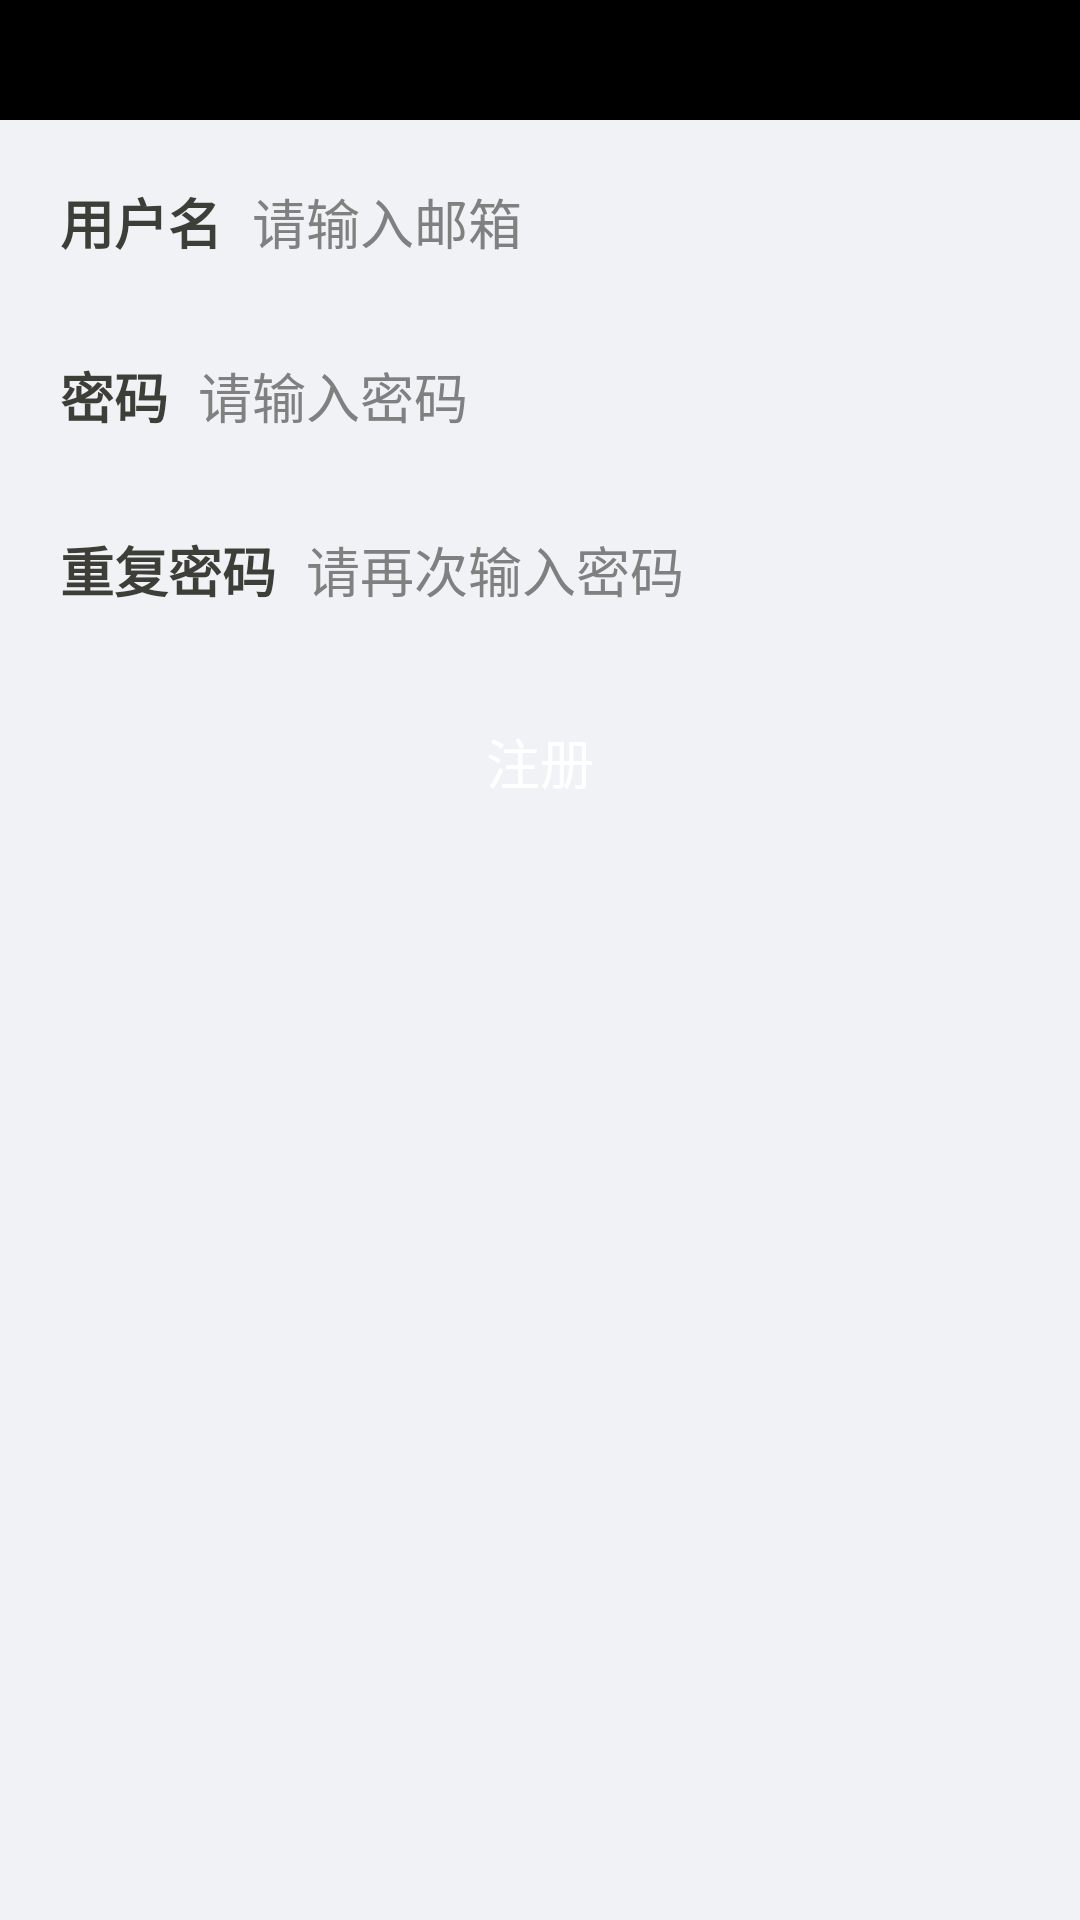

This screen was rendered from an Android layout file. Write that file and the resources it references.
<!-- AndroidManifest.xml: activity theme android:Theme.NoTitleBar -->
<!-- res/layout/activity_register.xml -->
<?xml version="1.0" encoding="utf-8"?>
<LinearLayout xmlns:android="http://schemas.android.com/apk/res/android"
    android:layout_width="match_parent"
    android:layout_height="match_parent"
    android:background="@color/theme_bg_color"
    android:orientation="vertical" >

    <include
        android:id="@+id/common_actionbar"
        layout="@layout/include_action_bar" />

    <LinearLayout style="@style/Register_Input" >

        <TextView
            style="@style/Smile.TextView._Black"
            android:layout_height="match_parent"
            android:gravity="center_vertical"
            android:paddingLeft="10dp"
            android:text="@string/reg_username"
            android:textStyle="bold" />

        <EditText
            android:id="@+id/et_username"
            style="@style/Register_Edit"
            android:hint="@string/reg_username_hint" />
    </LinearLayout>

    <LinearLayout style="@style/Register_Input" >

        <TextView
            style="@style/Smile.TextView._Black"
            android:layout_height="match_parent"
            android:gravity="center_vertical"
            android:paddingLeft="10dp"
            android:text="@string/reg_password_1"
            android:textStyle="bold" />

        <EditText
            android:password="true"
            android:id="@+id/et_password"
            style="@style/Register_Edit"
             android:inputType="textPassword"
            android:hint="@string/reg_password_hint" />
    </LinearLayout>

    <LinearLayout 
        style="@style/Register_Input" >

        <TextView
            style="@style/Smile.TextView._Black"
            android:layout_height="match_parent"
            android:gravity="center_vertical"
            android:paddingLeft="10dp"
            android:text="@string/reg_password_2"
            android:textStyle="bold" />

        <EditText
            android:id="@+id/et_password_repeat"
            android:password="true"
            style="@style/Register_Edit"
             android:inputType="textPassword"
            android:hint="@string/reg_password_repeat_hint" />
    </LinearLayout>

    <Button
        android:id="@+id/btn_register"
        android:layout_width="fill_parent"
        android:layout_height="@dimen/base_action_bar_height"
        android:layout_margin="@dimen/activity_vertical_margin"
        android:background="@drawable/btn_login_selector"
        android:text="@string/register"
        android:textColor="@color/base_color_text_white"
        android:textSize="@dimen/text_size_large" />

</LinearLayout>
<!-- res/layout/include_action_bar.xml (included above) -->
<?xml version="1.0" encoding="utf-8"?>
<RelativeLayout
    android:layout_height="@dimen/top_bar_height"
    android:layout_width="match_parent"
    xmlns:android="http://schemas.android.com/apk/res/android"
    android:background="@color/black"
    >
    <ImageButton
        android:id="@+id/btn_back"
        android:layout_width="wrap_content"
        android:layout_height="wrap_content"
        android:layout_margin="10dp"
        android:background="@drawable/header_arrow"
        />
    <TextView
        android:id="@+id/title_bar_title"
        android:layout_width="wrap_content"
        android:layout_height="wrap_content"
        android:layout_centerInParent="true"
        android:text=""
        android:textSize="22sp"
        android:textStyle="bold"
        android:textColor="@color/base_color_text_white"
        />


    </RelativeLayout>
<!-- resources referenced by this layout -->
<resources>
  <color name="base_color_text_white">#ffffff</color>
  <color name="black">#000000</color>
  <color name="theme_bg_color">#f0f2f5</color>
  <dimen name="activity_vertical_margin">16dp</dimen>
  <dimen name="base_action_bar_height">48.0dip</dimen>
  <dimen name="text_size_large">18sp</dimen>
  <dimen name="top_bar_height">40dp</dimen>
  <string name="reg_password_1">密码</string>
  <string name="reg_password_2">重复密码</string>
  <string name="reg_password_hint">请输入密码</string>
  <string name="reg_password_repeat_hint">请再次输入密码</string>
  <string name="reg_username">用户名</string>
  <string name="reg_username_hint">请输入邮箱</string>
  <string name="register">注册</string>
  <style name="Register_Edit">
          <item name="android:layout_width">0dp</item>
          <item name="android:layout_height">match_parent</item>
          <item name="android:layout_weight">1.0</item>
          <item name="android:layout_marginLeft">@dimen/register_margin</item>
          <item name="android:background">@color/transparent</item>
      </style>
  <style name="Register_Input">
          <item name="android:orientation">horizontal</item>
          <item name="android:background">@drawable/base_edit_input</item>
          <item name="android:layout_width">match_parent</item>
          <item name="android:layout_height">@dimen/base_action_bar_height</item>
          <item name="android:layout_marginTop">@dimen/register_margin</item>
          <item name="android:layout_marginLeft">@dimen/register_margin</item>
          <item name="android:layout_marginRight">@dimen/register_margin</item>
      </style>
  <style name="Smile.TextView._Black">
          <item name="android:textColor">@color/base_color_text_black</item>
      </style>
  <dimen name="register_margin">10.0dp</dimen>
  <color name="transparent">#00000000</color>
  <color name="base_color_text_black">#3e3e39</color>
</resources>
